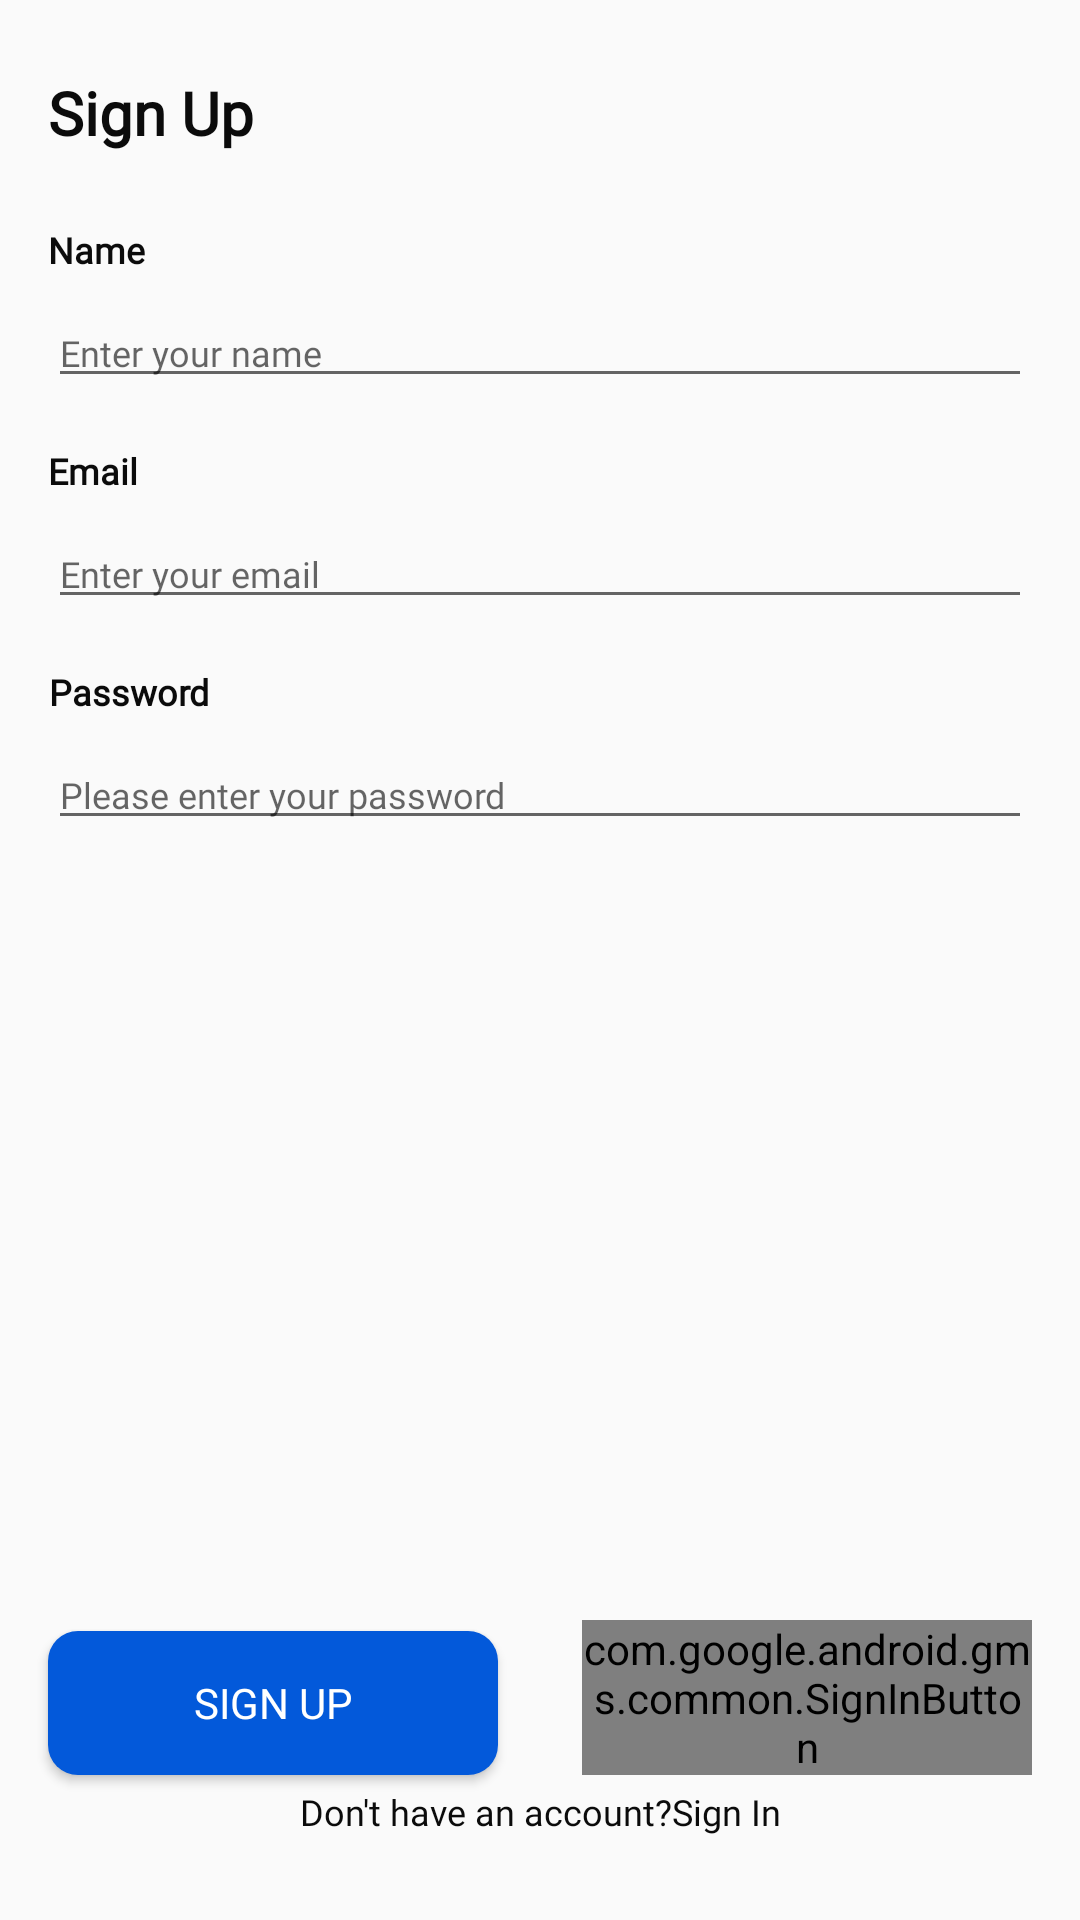

Reconstruct the res/layout file that produces this screen, plus the resources it refers to.
<!-- AndroidManifest.xml: application theme AppTheme.NoActionBar -->
<!-- res/layout/activity_sign_up.xml -->
<?xml version="1.0" encoding="utf-8"?>
<ScrollView xmlns:android="http://schemas.android.com/apk/res/android"
    xmlns:app="http://schemas.android.com/apk/res-auto"
    xmlns:tools="http://schemas.android.com/tools"
    android:layout_width="match_parent"
    android:layout_height="match_parent"
    android:fillViewport="true"
    tools:context=".ui.activity.SignUpActivity">

    <androidx.constraintlayout.widget.ConstraintLayout
        android:layout_width="match_parent"
        android:layout_height="wrap_content">

        <TextView
            android:id="@+id/textView6"
            style="@style/TextContext.LargeBold"
            android:layout_width="wrap_content"
            android:layout_height="wrap_content"
            android:layout_marginStart="16dp"
            android:layout_marginTop="24dp"
            android:text="@string/sign_up"
            app:layout_constraintStart_toStartOf="parent"
            app:layout_constraintTop_toTopOf="parent" />

        <TextView
            android:id="@+id/tv_name"
            style="@style/TextContext.RegularBold"
            android:layout_width="wrap_content"
            android:layout_height="wrap_content"
            android:layout_marginStart="16dp"
            android:layout_marginTop="24dp"
            android:text="@string/name"
            android:textStyle="bold"
            app:layout_constraintStart_toStartOf="parent"
            app:layout_constraintTop_toBottomOf="@+id/textView6" />

        <EditText
            android:id="@+id/et_name"
            style="@style/TextContext.Regular"
            android:layout_width="0dp"
            android:layout_height="wrap_content"
            android:layout_marginStart="16dp"
            android:layout_marginTop="8dp"
            android:layout_marginEnd="16dp"
            android:hint="@string/emter_name"
            android:importantForAutofill="no"
            android:inputType="textPersonName"
            app:layout_constraintEnd_toEndOf="parent"
            app:layout_constraintStart_toStartOf="parent"
            app:layout_constraintTop_toBottomOf="@+id/tv_name" />

        <TextView
            android:id="@+id/tv_email"
            style="@style/TextContext.RegularBold"
            android:layout_width="wrap_content"
            android:layout_height="wrap_content"
            android:layout_marginStart="16dp"
            android:layout_marginTop="16dp"
            android:text="@string/email"
            android:textStyle="bold"
            app:layout_constraintStart_toStartOf="parent"
            app:layout_constraintTop_toBottomOf="@+id/et_name" />

        <EditText
            android:id="@+id/et_email"
            style="@style/TextContext.Regular"
            android:layout_width="0dp"
            android:layout_height="wrap_content"
            android:layout_marginStart="16dp"
            android:layout_marginTop="8dp"
            android:layout_marginEnd="16dp"
            android:hint="@string/enter_email"
            android:importantForAutofill="no"
            android:inputType="textEmailAddress"
            app:layout_constraintEnd_toEndOf="parent"
            app:layout_constraintStart_toStartOf="parent"
            app:layout_constraintTop_toBottomOf="@+id/tv_email" />

        <TextView
            android:id="@+id/tv_password"
            style="@style/TextContext.RegularBold"
            android:layout_width="wrap_content"
            android:layout_height="wrap_content"
            android:layout_marginStart="16dp"
            android:layout_marginTop="16dp"
            android:text="@string/password"
            android:textAlignment="textEnd"
            android:textStyle="bold"
            app:layout_constraintStart_toStartOf="parent"
            app:layout_constraintTop_toBottomOf="@+id/et_email" />

        <EditText
            android:id="@+id/et_password"
            style="@style/TextContext.Regular"
            android:layout_width="0dp"
            android:layout_height="wrap_content"
            android:layout_marginStart="16dp"
            android:layout_marginTop="8dp"
            android:layout_marginEnd="16dp"
            android:ems="10"
            android:hint="@string/enter_password"
            android:importantForAutofill="no"
            android:inputType="textPassword"
            app:layout_constraintEnd_toEndOf="parent"
            app:layout_constraintStart_toStartOf="parent"
            app:layout_constraintTop_toBottomOf="@+id/tv_password" />


        <Button
            android:id="@+id/btn_sign_up"
            style="@style/Button_Primary"
            android:layout_width="150dp"
            android:layout_height="wrap_content"
            android:layout_marginStart="16dp"
            android:text="@string/sign_up"
            app:layout_constraintBottom_toBottomOf="@+id/btn_sign_up_google"
            app:layout_constraintStart_toStartOf="parent" />

        <com.google.android.gms.common.SignInButton
            android:id="@+id/btn_sign_up_google"
            android:layout_width="150dp"
            android:layout_height="wrap_content"
            android:layout_marginEnd="16dp"
            android:layout_marginBottom="4dp"
            android:text="@string/sign_up"
            app:layout_constraintBottom_toTopOf="@+id/linearLayout"
            app:layout_constraintEnd_toEndOf="parent" />

        <LinearLayout
            android:id="@+id/linearLayout"
            android:layout_width="wrap_content"
            android:layout_height="wrap_content"
            android:layout_marginBottom="24dp"
            android:orientation="horizontal"
            app:layout_constraintBottom_toBottomOf="parent"
            app:layout_constraintEnd_toEndOf="parent"
            app:layout_constraintStart_toStartOf="parent">

            <TextView
                android:id="@+id/textView9"
                style="@style/TextContext.Regular"
                android:layout_width="wrap_content"
                android:layout_height="wrap_content"
                android:text="@string/no_acc" />

            <TextView
                android:id="@+id/tv_sign_in"
                style="@style/TextContext.Regular"
                android:layout_width="0dp"
                android:layout_height="wrap_content"
                android:layout_weight="1"
                android:text="@string/sign_in" />
        </LinearLayout>


        <ProgressBar
            android:id="@+id/progress_bar"
            style="?android:attr/progressBarStyle"
            android:layout_width="50dp"
            android:layout_height="50dp"
            android:visibility="invisible"
            app:layout_constraintBottom_toBottomOf="parent"
            app:layout_constraintEnd_toEndOf="parent"
            app:layout_constraintStart_toStartOf="parent"
            app:layout_constraintTop_toTopOf="parent" />

    </androidx.constraintlayout.widget.ConstraintLayout>
</ScrollView>
<!-- resources referenced by this layout -->
<resources>
  <string name="email">Email</string>
  <string name="emter_name">Enter your name</string>
  <string name="enter_email">Enter your email</string>
  <string name="enter_password">Please enter your password</string>
  <string name="name">Name</string>
  <string name="no_acc">Don\'t have an account?</string>
  <string name="password">Password</string>
  <string name="sign_in">Sign In</string>
  <string name="sign_up">Sign Up</string>
  <style name="Button_Primary" parent="Widget.AppCompat.Button.Colored">
          <item name="android:fontFamily">@font/raleway_bold</item>
          <item name="android:background">@drawable/shape_rectangle_btn_active</item>
          <item name="android:textColor">@color/colorWhite</item>
      </style>
  <style name="TextContext.LargeBold">
          <item name="android:fontFamily">@font/playfair_display</item>
          <item name="android:textStyle">bold</item>
          <item name="android:textSize">20sp</item>
      </style>
  <style name="TextContext.Regular">
          <item name="android:fontFamily">@font/raleway</item>
          <item name="android:textSize">12sp</item>
      </style>
  <style name="TextContext.RegularBold">
          <item name="android:fontFamily">@font/raleway</item>
          <item name="android:textSize">12sp</item>
          <item name="android:textStyle">bold</item>
  
      </style>
  <style name="AppTheme.NoActionBar" parent="Theme.AppCompat.Light.NoActionBar">
          <item name="colorPrimary">@color/colorPrimary</item>
          <item name="colorPrimaryDark">@color/colorPrimaryDark</item>
          <item name="colorAccent">@color/colorAccent</item>
      </style>
  <!-- drawable shape_rectangle_btn_active (drawable) -->
  <?xml version="1.0" encoding="utf-8"?>
  <shape xmlns:android="http://schemas.android.com/apk/res/android"
      android:shape="rectangle">
  
      <solid android:color="@color/colorActiveButton"/>
      <corners android:radius="10dp"/>
  
  
  </shape>
  <color name="colorWhite">#FFFFFF</color>
  <color name="colorPrimary">#24292e</color>
  <color name="colorPrimaryDark">#16181B</color>
  <color name="colorAccent">#0359DA</color>
  <color name="colorActiveButton">#0359DA</color>
</resources>
